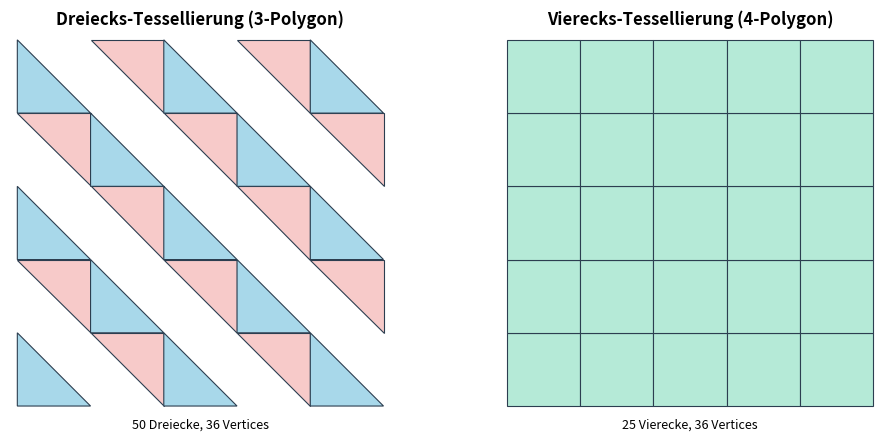
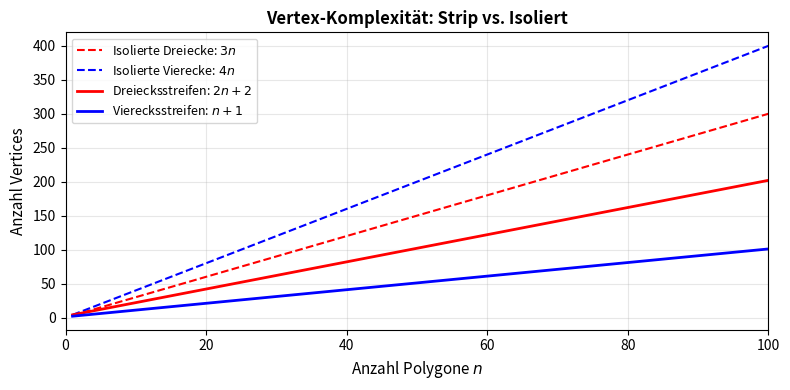
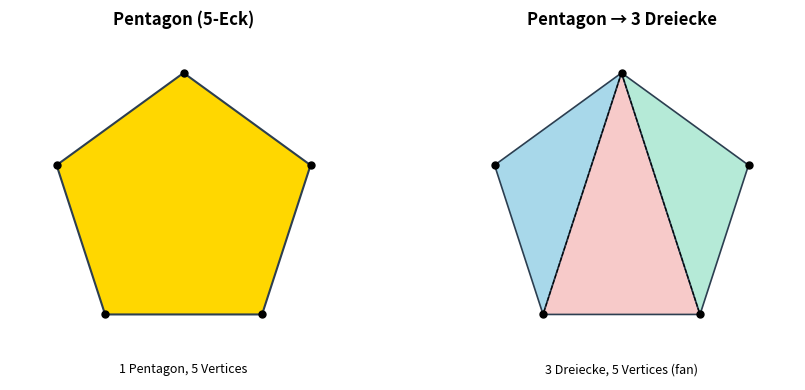
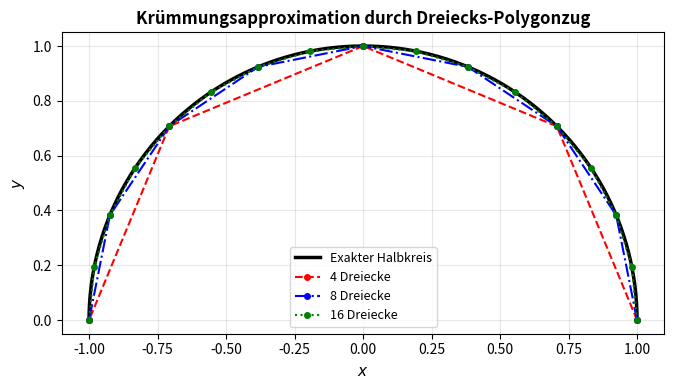

Write Python code to recreate these figures, in order.
import matplotlib
matplotlib.use('Agg')
import matplotlib.pyplot as plt
import matplotlib.patches as patches
import numpy as np

# ---- Figure 1: Triangle tessellation vs quad tessellation ----
fig, axes = plt.subplots(1, 2, figsize=(10, 4.5))

ax = axes[0]
ax.set_title("Dreiecks-Tessellierung (3-Polygon)", fontsize=12, fontweight='bold')
for i in range(5):
    for j in range(5):
        if (i+j) % 2 == 0:
            tri = plt.Polygon([[i,j],[i+1,j],[i,j+1]], closed=True, fill=True,
                               facecolor='#a8d8ea', edgecolor='#2c3e50', linewidth=0.8)
        else:
            tri = plt.Polygon([[i+1,j],[i+1,j+1],[i,j+1]], closed=True, fill=True,
                               facecolor='#f7cac9', edgecolor='#2c3e50', linewidth=0.8)
        ax.add_patch(tri)
ax.set_xlim(-0.1, 5.1)
ax.set_ylim(-0.1, 5.1)
ax.set_aspect('equal')
ax.axis('off')
ax.text(2.5, -0.3, "50 Dreiecke, 36 Vertices", ha='center', fontsize=9, style='italic')

ax = axes[1]
ax.set_title("Vierecks-Tessellierung (4-Polygon)", fontsize=12, fontweight='bold')
for i in range(5):
    for j in range(5):
        rect = patches.Rectangle((i, j), 1, 1, linewidth=0.8,
                                   edgecolor='#2c3e50', facecolor='#b5ead7')
        ax.add_patch(rect)
ax.set_xlim(-0.1, 5.1)
ax.set_ylim(-0.1, 5.1)
ax.set_aspect('equal')
ax.axis('off')
ax.text(2.5, -0.3, "25 Vierecke, 36 Vertices", ha='center', fontsize=9, style='italic')

plt.tight_layout()
plt.savefig('fig_tessellation.pdf', bbox_inches='tight')
plt.close()
print("Figure 1 done")

# ---- Figure 2: Vertex-sharing efficiency ----
fig, ax = plt.subplots(figsize=(8, 4))
n_polys = np.arange(1, 101)
tri_verts = 2 * n_polys + 2  # strip
quad_verts = n_polys + 1
isolated_tri = 3 * n_polys
isolated_quad = 4 * n_polys

ax.plot(n_polys, isolated_tri, 'r--', label=r'Isolierte Dreiecke: $3n$', linewidth=1.5)
ax.plot(n_polys, isolated_quad, 'b--', label=r'Isolierte Vierecke: $4n$', linewidth=1.5)
ax.plot(n_polys, tri_verts, 'r-', label=r'Dreiecksstreifen: $2n+2$', linewidth=2)
ax.plot(n_polys, quad_verts, 'b-', label=r'Vierecksstreifen: $n+1$', linewidth=2)
ax.set_xlabel("Anzahl Polygone $n$", fontsize=11)
ax.set_ylabel("Anzahl Vertices", fontsize=11)
ax.set_title("Vertex-Komplexität: Strip vs. Isoliert", fontsize=12, fontweight='bold')
ax.legend(fontsize=9)
ax.grid(True, alpha=0.3)
ax.set_xlim(0, 100)
plt.tight_layout()
plt.savefig('fig_vertex_complexity.pdf', bbox_inches='tight')
plt.close()
print("Figure 2 done")

# ---- Figure 3: Pentagon subdivision ----
fig, axes = plt.subplots(1, 2, figsize=(9, 4))

def pentagon_points(cx, cy, r):
    angles = [np.pi/2 + 2*np.pi*k/5 for k in range(5)]
    return [(cx + r*np.cos(a), cy + r*np.sin(a)) for a in angles]

ax = axes[0]
ax.set_title("Pentagon (5-Eck)", fontsize=12, fontweight='bold')
pts = pentagon_points(0, 0, 1)
pent = plt.Polygon(pts, closed=True, fill=True, facecolor='#ffd700', edgecolor='#2c3e50', linewidth=1.5)
ax.add_patch(pent)
for p in pts:
    ax.plot(*p, 'ko', markersize=5)
ax.set_xlim(-1.3, 1.3)
ax.set_ylim(-1.3, 1.3)
ax.set_aspect('equal')
ax.axis('off')
ax.text(0, -1.25, "1 Pentagon, 5 Vertices", ha='center', fontsize=9, style='italic')

ax = axes[1]
ax.set_title("Pentagon → 3 Dreiecke", fontsize=12, fontweight='bold')
pts = pentagon_points(0, 0, 1)
colors = ['#a8d8ea', '#f7cac9', '#b5ead7']
triangles = [(0,1,2), (0,2,3), (0,3,4)]
for i, (a,b,c) in enumerate(triangles):
    tri = plt.Polygon([pts[a], pts[b], pts[c]], closed=True, fill=True,
                       facecolor=colors[i], edgecolor='#2c3e50', linewidth=1.2)
    ax.add_patch(tri)
for p in pts:
    ax.plot(*p, 'ko', markersize=5)
# Draw diagonals
ax.plot([pts[0][0], pts[2][0]], [pts[0][1], pts[2][1]], 'k--', linewidth=0.8)
ax.plot([pts[0][0], pts[3][0]], [pts[0][1], pts[3][1]], 'k--', linewidth=0.8)
ax.set_xlim(-1.3, 1.3)
ax.set_ylim(-1.3, 1.3)
ax.set_aspect('equal')
ax.axis('off')
ax.text(0, -1.25, "3 Dreiecke, 5 Vertices (fan)", ha='center', fontsize=9, style='italic')

plt.tight_layout()
plt.savefig('fig_pentagon.pdf', bbox_inches='tight')
plt.close()
print("Figure 3 done")

# ---- Figure 4: Curvature approximation ----
fig, ax = plt.subplots(figsize=(8, 4))
theta = np.linspace(0, np.pi, 500)
x_true = np.cos(theta)
y_true = np.sin(theta)

ax.plot(x_true, y_true, 'k-', linewidth=2.5, label='Exakter Halbkreis')
for n, color, ls in [(4, 'red', '--'), (8, 'blue', '-.'), (16, 'green', ':')]:
    angles = np.linspace(0, np.pi, n+1)
    xp = np.cos(angles)
    yp = np.sin(angles)
    ax.plot(xp, yp, color=color, linestyle=ls, linewidth=1.5,
            marker='o', markersize=4, label=f'{n} Dreiecke')

ax.set_aspect('equal')
ax.set_xlabel('$x$', fontsize=11)
ax.set_ylabel('$y$', fontsize=11)
ax.set_title("Krümmungsapproximation durch Dreiecks-Polygonzug", fontsize=12, fontweight='bold')
ax.legend(fontsize=9)
ax.grid(True, alpha=0.3)
plt.tight_layout()
plt.savefig('fig_curvature.pdf', bbox_inches='tight')
plt.close()
print("Figure 4 done")
